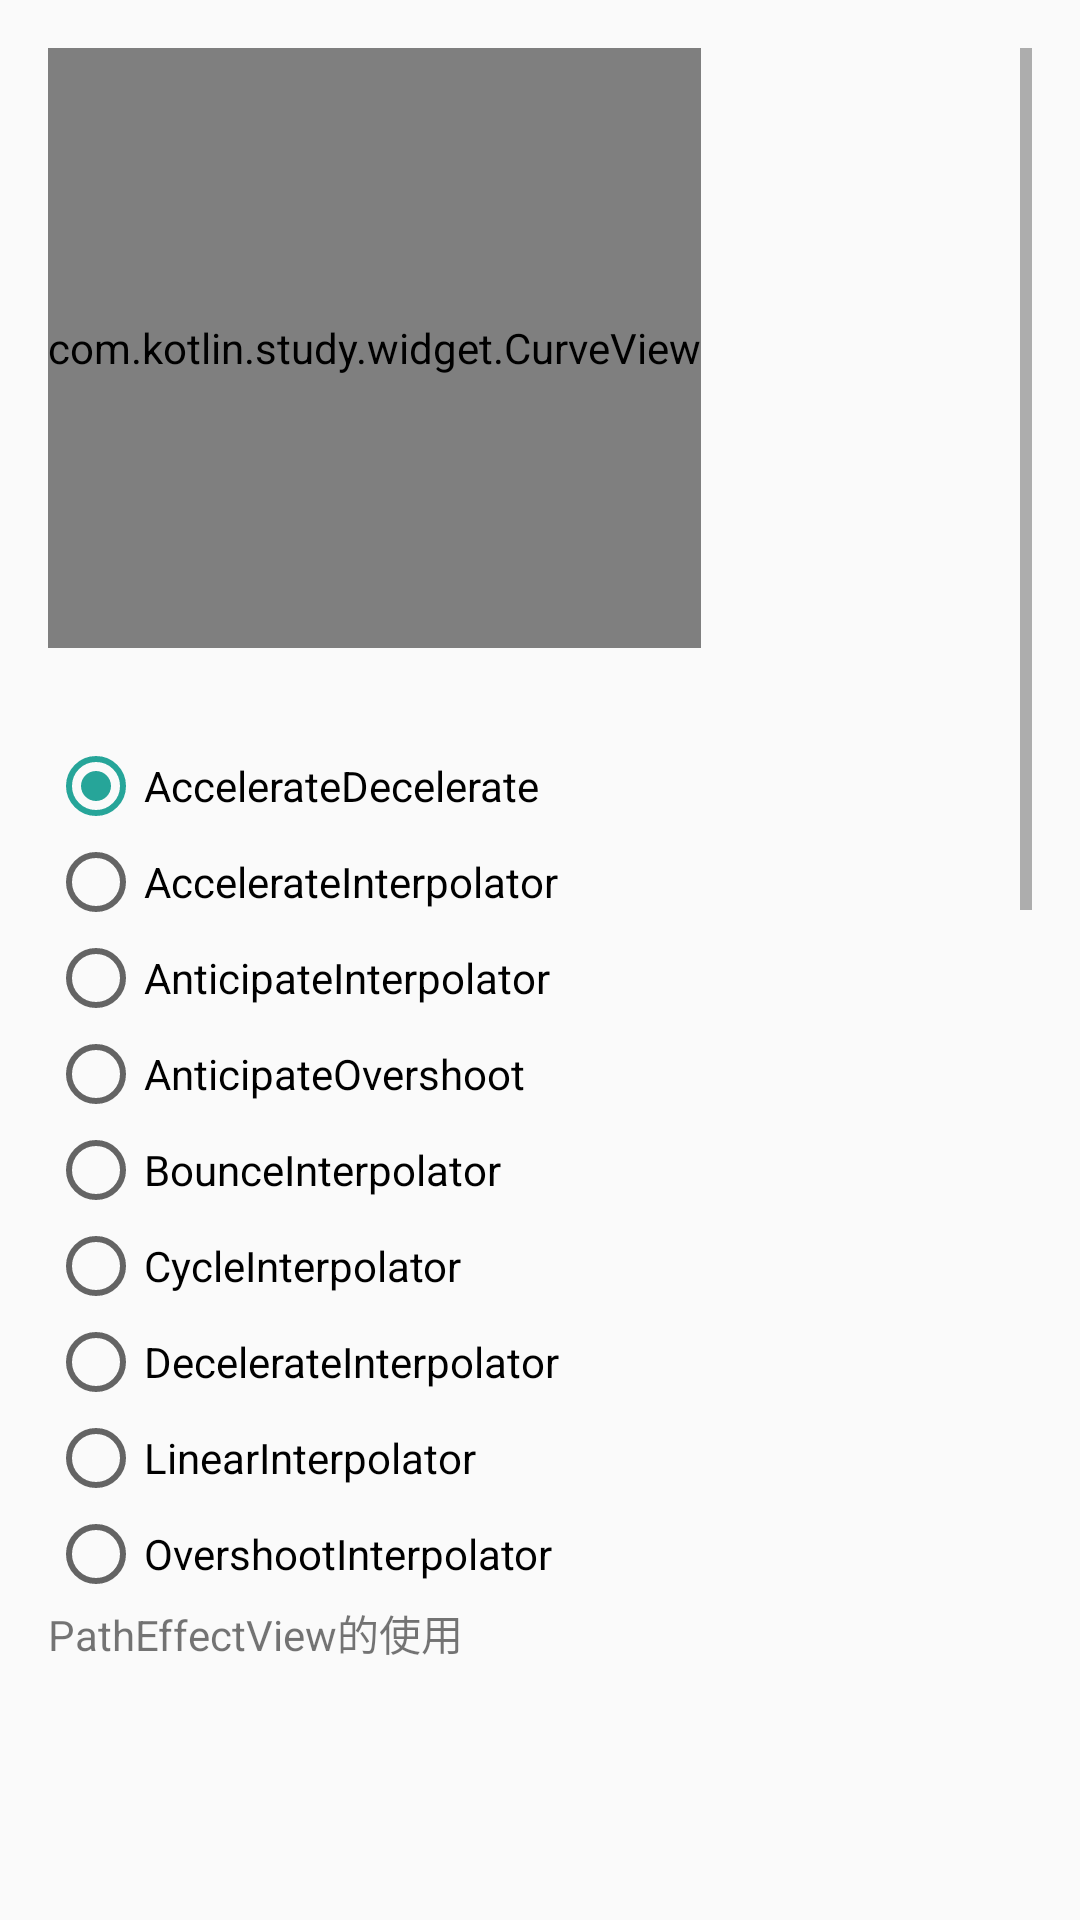

Android layout source for this screen:
<!-- AndroidManifest.xml: activity theme AppTheme.NoActionBar -->
<!-- res/layout/activity_interplator.xml -->
<RelativeLayout xmlns:android="http://schemas.android.com/apk/res/android"
    xmlns:tools="http://schemas.android.com/tools"
    android:layout_width="match_parent"
    android:layout_height="match_parent"
    android:paddingBottom="@dimen/activity_vertical_margin"
    android:paddingLeft="@dimen/activity_horizontal_margin"
    android:paddingRight="@dimen/activity_horizontal_margin"
    android:paddingTop="@dimen/activity_vertical_margin"
    tools:context=".activity.InterplatorActivity">

    <ScrollView
        android:layout_width="match_parent"
        android:layout_height="match_parent">


        <LinearLayout
            android:layout_width="match_parent"
            android:layout_height="match_parent"
            android:orientation="vertical">


            <com.kotlin.study.widget.CurveView
                android:id="@+id/curve"
                android:layout_width="wrap_content"
                android:layout_height="200dip" />

            <RadioGroup
                android:id="@+id/interpolatorGroup"
                android:layout_width="wrap_content"
                android:layout_height="wrap_content"
                android:layout_below="@id/curve"
                android:layout_marginTop="30dp">

                <RadioButton
                    android:id="@+id/AccelerateDecelerateInterpolator"
                    android:layout_width="wrap_content"
                    android:layout_height="wrap_content"
                    android:checked="true"
                    android:text="AccelerateDecelerate" />

                <RadioButton
                    android:id="@+id/AccelerateInterpolator"
                    android:layout_width="wrap_content"
                    android:layout_height="wrap_content"
                    android:text="AccelerateInterpolator" />

                <RadioButton
                    android:id="@+id/AnticipateInterpolator"
                    android:layout_width="wrap_content"
                    android:layout_height="wrap_content"
                    android:text="AnticipateInterpolator" />

                <RadioButton
                    android:id="@+id/AnticipateOvershootInterpolator"
                    android:layout_width="wrap_content"
                    android:layout_height="wrap_content"
                    android:text="AnticipateOvershoot" />

                <RadioButton
                    android:id="@+id/BounceInterpolator"
                    android:layout_width="wrap_content"
                    android:layout_height="wrap_content"
                    android:text="BounceInterpolator" />

                <RadioButton
                    android:id="@+id/CycleInterpolator"
                    android:layout_width="wrap_content"
                    android:layout_height="wrap_content"
                    android:text="CycleInterpolator" />

                <RadioButton
                    android:id="@+id/DecelerateInterpolator"
                    android:layout_width="wrap_content"
                    android:layout_height="wrap_content"
                    android:text="DecelerateInterpolator" />

                <RadioButton
                    android:id="@+id/LinearInterpolator"
                    android:layout_width="wrap_content"
                    android:layout_height="wrap_content"
                    android:text="LinearInterpolator" />

                <RadioButton
                    android:id="@+id/OvershootInterpolator"
                    android:layout_width="wrap_content"
                    android:layout_height="wrap_content"
                    android:text="OvershootInterpolator" />
            </RadioGroup>

            <TextView
                android:layout_width="wrap_content"
                android:layout_height="wrap_content"
                android:text="PathEffectView的使用" />

            <com.kotlin.study.widget.PathEffectView
                android:layout_width="match_parent"
                android:layout_height="200dp"
                android:layout_gravity="center"
                android:layout_marginTop="70dp" />

            <TextSwitcher
                android:id="@+id/textSwitcher"
                android:layout_width="wrap_content"
                android:layout_height="wrap_content"
                android:layout_gravity="center" />

            <ImageSwitcher
                android:id="@+id/imgSwitcher"
                android:layout_width="300dp"
                android:layout_height="300dp"
                android:layout_gravity="center"
                android:layout_marginBottom="100dp"
                android:layout_marginTop="30dp"
                android:inAnimation="@android:anim/fade_in"
                android:outAnimation="@android:anim/fade_out" />

            <LinearLayout
                android:layout_width="match_parent"
                android:layout_height="wrap_content"
                android:orientation="horizontal">

                <Button
                    android:id="@+id/btnadd"
                    android:layout_width="0dp"
                    android:layout_weight="1"
                    android:layout_height="wrap_content"
                    android:text="上一张" />

                <Button
                    android:id="@+id/btnSub"
                    android:layout_width="0dp"
                    android:layout_weight="1"
                    android:layout_height="wrap_content"
                    android:text="下一张" />

            </LinearLayout>

        </LinearLayout>
    </ScrollView>
</RelativeLayout>
<!-- resources referenced by this layout -->
<resources>
  <dimen name="activity_horizontal_margin">16dp</dimen>
  <dimen name="activity_vertical_margin">16dp</dimen>
  <style name="AppTheme.NoActionBar">
          <item name="windowActionBar">false</item>
          <item name="windowNoTitle">true</item>
          
          <item name="android:windowIsTranslucent">true</item>
      </style>
</resources>
